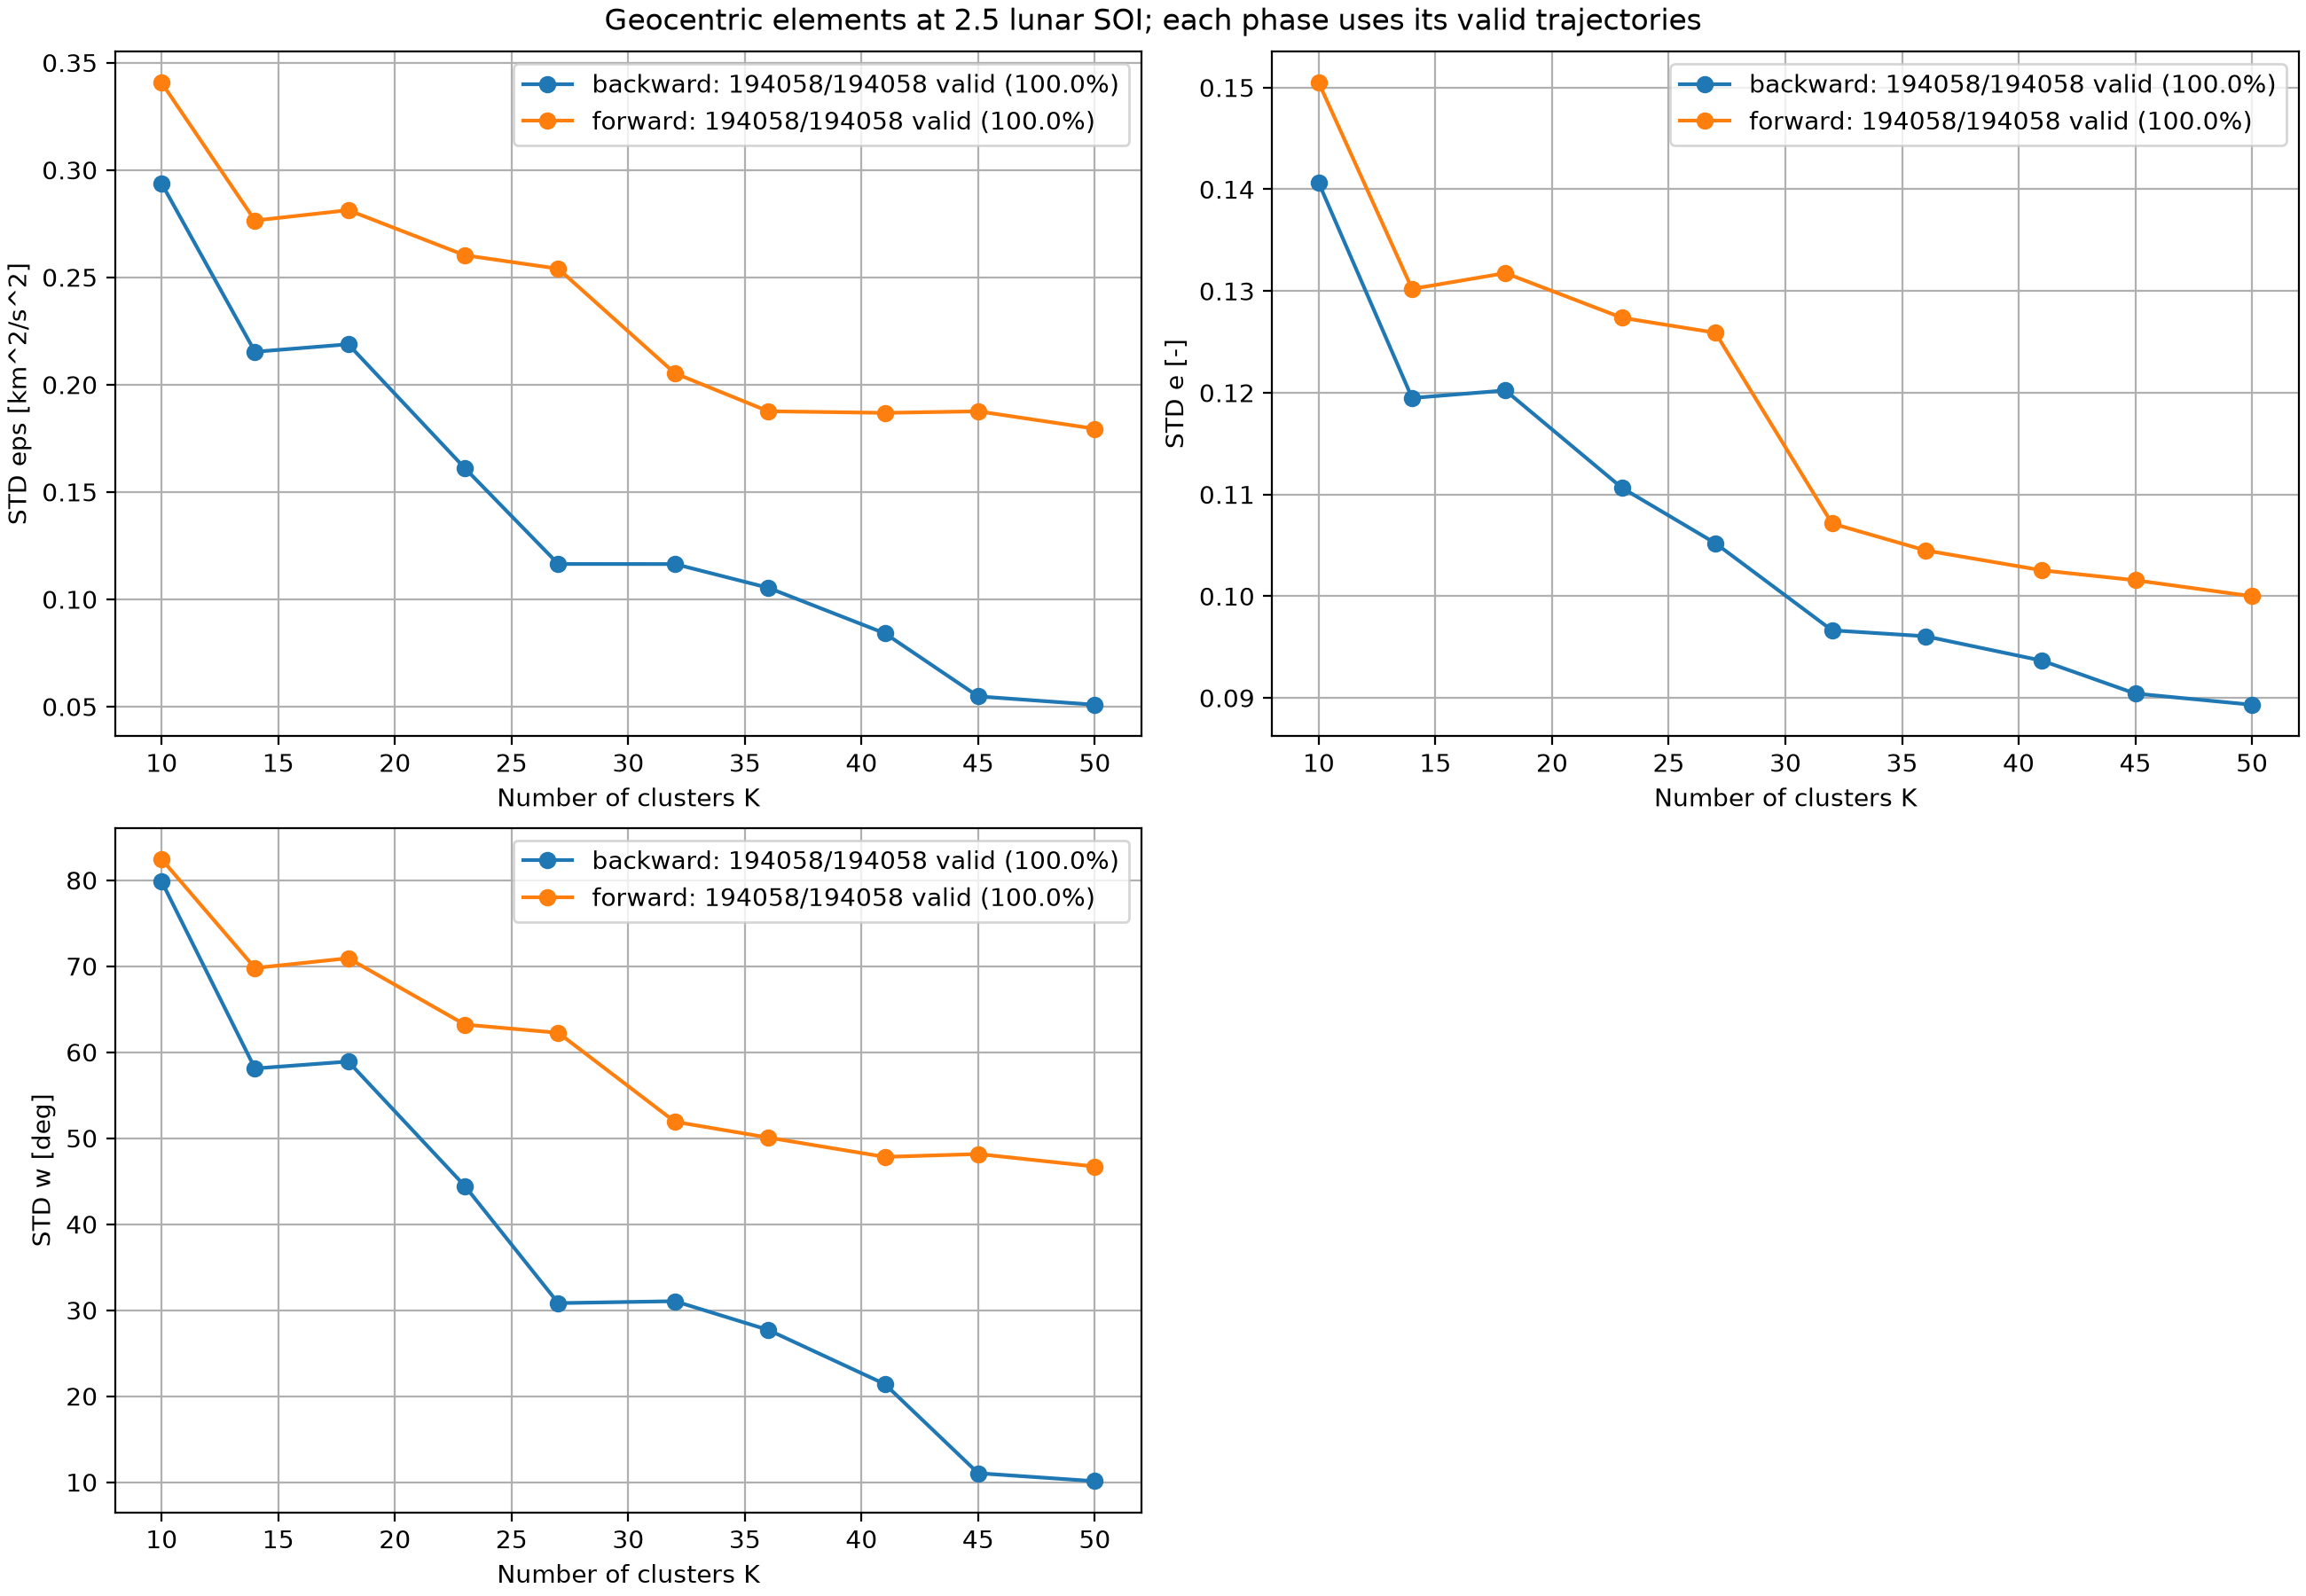

Data behind this chart, as committed beside it:
K, backward_eps, backward_e, backward_w, forward_eps, forward_e, forward_w
1.000000000000000000e+01, 2.936545638010449877e-01, 1.406140688526051064e-01, 7.984876135051185031e+01, 3.405957019217286108e-01, 1.504659368568371791e-01, 8.243654129999180213e+01
1.400000000000000000e+01, 2.153117410852572744e-01, 1.194800451054013474e-01, 5.811093277702853044e+01, 2.764609921085909305e-01, 1.302068393477688046e-01, 6.978914572194769050e+01
1.800000000000000000e+01, 2.188032418628594877e-01, 1.202235944764413755e-01, 5.891168918185314141e+01, 2.812753831574687502e-01, 1.317589756354872188e-01, 7.092933867955561311e+01
2.300000000000000000e+01, 1.610479180331229887e-01, 1.106385799050152996e-01, 4.442878775874770270e+01, 2.602536445128595943e-01, 1.273639263701445978e-01, 6.321148259537601888e+01
2.700000000000000000e+01, 1.164672635997035244e-01, 1.052013428323650274e-01, 3.082419053691217314e+01, 2.540070664766007624e-01, 1.258989917498939404e-01, 6.225693102359509368e+01
3.200000000000000000e+01, 1.164254553810067788e-01, 9.664004812379668741e-02, 3.104766729604597231e+01, 2.052890895817884864e-01, 1.071396702744718127e-01, 5.191079081893303737e+01
3.600000000000000000e+01, 1.053736880552830352e-01, 9.605906855864522476e-02, 2.770472454120311667e+01, 1.876023844333387647e-01, 1.045004654452162257e-01, 5.007263139451289646e+01
4.100000000000000000e+01, 8.416651384296630622e-02, 9.365795688896839943e-02, 2.140968537421310813e+01, 1.868487948005611854e-01, 1.025384650929095781e-01, 4.782628496805524776e+01
4.500000000000000000e+01, 5.477867259075641648e-02, 9.042248302758786049e-02, 1.104523322424727105e+01, 1.875808963602393353e-01, 1.015635988861629674e-01, 4.815777478698462488e+01
5.000000000000000000e+01, 5.088950798909806089e-02, 8.932324389311879775e-02, 1.011995519017451173e+01, 1.794548351267086506e-01, 9.998997829053249409e-02, 4.670463560122156110e+01
